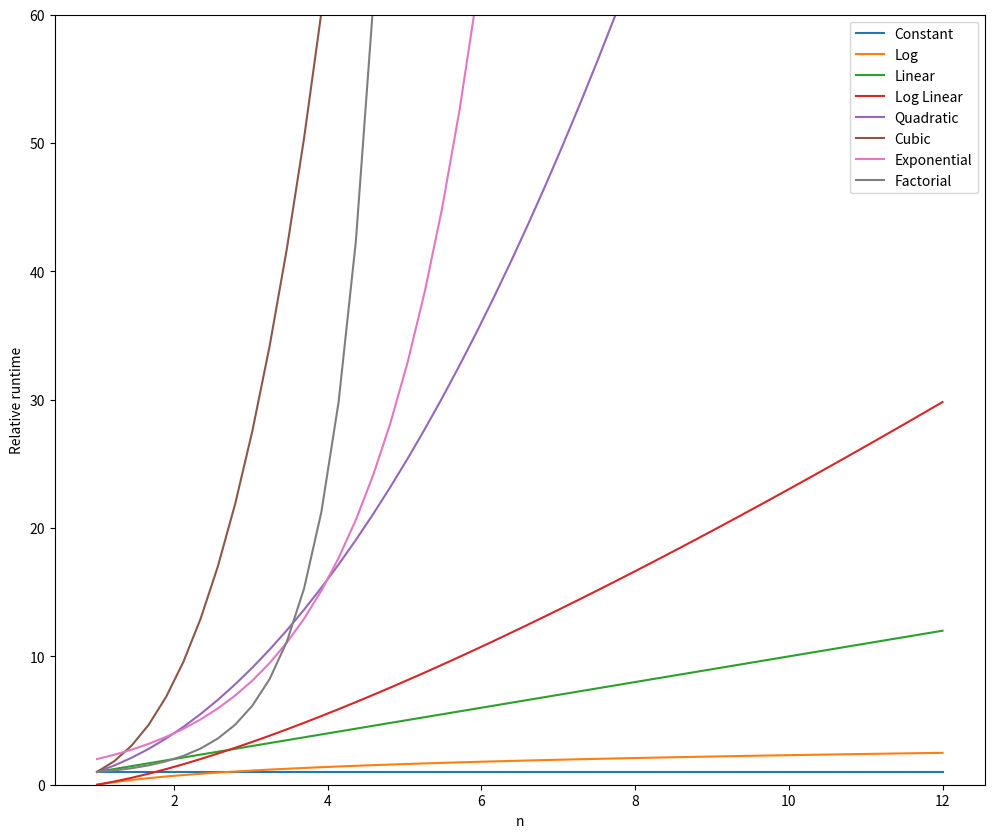

The script that saved this image:
"""
create a plot with algorithmic complexity (time and/or space)
"""

import numpy as np
import matplotlib.pyplot as plt 
import math
import scipy.special

# set up runtime comparison
n = np.linspace(1,12)   # return evenly spaced numbers over a specified interval
labels = ['Constant', 'Log', 'Linear', 'Log Linear', 'Quadratic', 'Cubic', 'Exponential', 'Factorial'] #
big_o = [np.ones(n.shape), np.log(n), n, n*np.log(n), n**2, n**3, 2**n, scipy.special.factorial(n)] #

# plot setup
fig = plt.figure(figsize=(12,10))
plt.ylim(0, 60)

for i in range(len(big_o)):
    plt.plot(n, big_o[i], label=labels[i])


plt.legend(loc=0)
plt.ylabel('Relative runtime')
plt.xlabel('n')
plt.show()

fig.savefig('big_o_comparison_close.png', dpi=100)